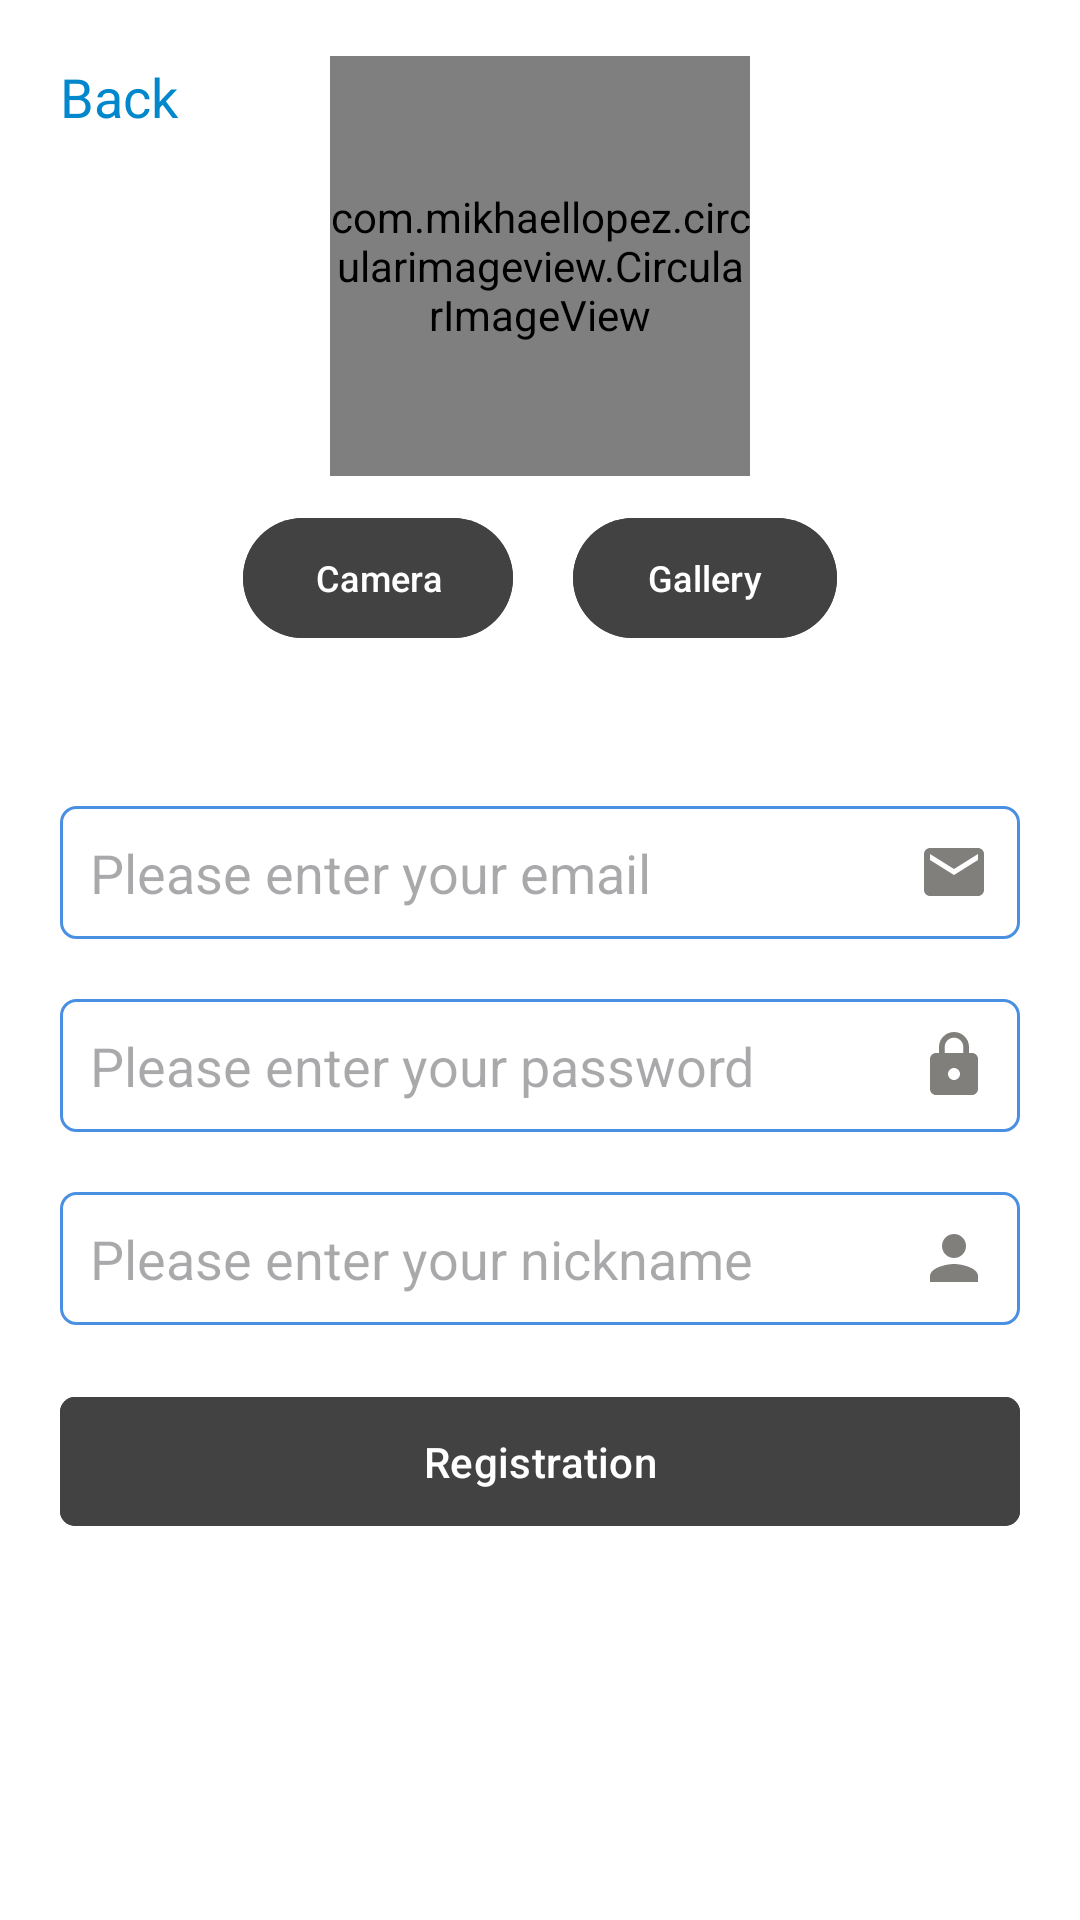

Produce the Android XML layout that renders to this screen, including the resource entries it uses.
<!-- AndroidManifest.xml: application theme Theme.Lotto -->
<!-- res/layout/fragment_register.xml -->
<?xml version="1.0" encoding="utf-8"?>
<androidx.constraintlayout.widget.ConstraintLayout xmlns:android="http://schemas.android.com/apk/res/android"
    xmlns:app="http://schemas.android.com/apk/res-auto"
    xmlns:tools="http://schemas.android.com/tools"
    android:layout_width="match_parent"
    android:layout_height="match_parent"
    android:background="@color/white"
    tools:context=".register.presentation.fragments.RegisterFragment">

    <TextView
        android:id="@+id/tv_back"
        android:layout_width="wrap_content"
        android:layout_height="wrap_content"
        android:layout_margin="20dp"
        android:text="@string/back"
        android:textColor="@drawable/linkbutton"
        android:textSize="18sp"
        app:layout_constraintStart_toStartOf="parent"
        app:layout_constraintTop_toTopOf="parent" />

    <LinearLayout
        android:layout_width="match_parent"
        android:layout_height="match_parent"
        android:gravity="center"
        android:orientation="vertical"
        app:layout_constraintBottom_toBottomOf="parent"
        app:layout_constraintEnd_toEndOf="parent"
        app:layout_constraintStart_toStartOf="parent"
        app:layout_constraintTop_toTopOf="parent">

        <com.mikhaellopez.circularimageview.CircularImageView
            android:id="@+id/pictureIV"
            android:layout_width="140dp"
            android:layout_height="140dp"
            android:layout_gravity="center"
            android:src="@drawable/male" />

        <LinearLayout
            android:layout_width="wrap_content"
            android:layout_height="wrap_content"
            android:orientation="horizontal">

            <com.google.android.material.button.MaterialButton
                android:id="@+id/cameraBtn"
                android:layout_width="wrap_content"
                android:layout_height="wrap_content"
                android:layout_margin="10dp"
                android:backgroundTint="@color/cardview_dark_background"
                android:text="@string/camera"
                android:textColor="@color/white"
                android:textSize="12sp"
                app:icon="@drawable/baseline_photo_camera_24" />

            <com.google.android.material.button.MaterialButton
                android:id="@+id/galleryBtn"
                android:layout_width="wrap_content"
                android:layout_height="wrap_content"
                android:layout_margin="10dp"
                android:backgroundTint="@color/cardview_dark_background"
                android:text="@string/gallery"
                android:textColor="@color/white"
                android:textSize="12sp"
                app:icon="@drawable/baseline_folder_24" />

        </LinearLayout>

        <ProgressBar
            android:id="@+id/progressbar_photo"
            android:layout_width="32dp"
            android:layout_height="32dp"
            android:layout_marginBottom="10dp"
            android:visibility="invisible"
            tools:visibility="visible" />

        <EditText
            android:id="@+id/emailInput"
            android:layout_width="match_parent"
            android:layout_height="wrap_content"
            android:layout_marginStart="20dp"
            android:layout_marginEnd="20dp"
            android:background="@drawable/rounded_edittext"
            android:drawableEnd="@drawable/email"
            android:hint="@string/enter_email"
            android:importantForAutofill="no"
            android:inputType="text"
            android:padding="10dip"
            tools:ignore="TextFields" />

        <EditText
            android:id="@+id/passwordInput"
            android:layout_width="match_parent"
            android:layout_height="wrap_content"
            android:layout_marginStart="20dp"
            android:layout_marginTop="20dp"
            android:layout_marginEnd="20dp"
            android:background="@drawable/rounded_edittext"
            android:drawableEnd="@drawable/password"
            android:hint="@string/enter_password"
            android:importantForAutofill="no"
            android:inputType="textPassword"
            android:padding="10dip"
            tools:ignore="TextFields" />

        <EditText
            android:id="@+id/firstnameInput"
            android:layout_width="match_parent"
            android:layout_height="wrap_content"
            android:layout_marginStart="20dp"
            android:layout_marginTop="20dp"
            android:layout_marginEnd="20dp"
            android:background="@drawable/rounded_edittext"
            android:drawableEnd="@drawable/person"
            android:hint="@string/name"
            android:importantForAutofill="no"
            android:inputType="text"
            android:padding="10dip"
            tools:ignore="TextFields" />

        <com.google.android.material.button.MaterialButton
            android:id="@+id/registerBtn"
            android:layout_width="match_parent"
            android:layout_height="wrap_content"
            android:layout_margin="20dp"
            android:backgroundTint="@color/cardview_dark_background"
            android:padding="12dp"
            android:text="@string/registration"
            android:textColor="@color/white"
            app:cornerRadius="5dp" />

        <ProgressBar
            android:id="@+id/progressBar"
            android:layout_width="32dp"
            android:layout_height="32dp"
            android:visibility="invisible" />

        <TextView
            android:id="@+id/tv_total"
            android:layout_width="wrap_content"
            android:layout_height="wrap_content"
            android:layout_margin="20dp"
            android:textColor="@color/black"
            android:textSize="12sp"
            tools:text="Total register users is 100" />

    </LinearLayout>
</androidx.constraintlayout.widget.ConstraintLayout>
<!-- resources referenced by this layout -->
<resources>
  <color name="black">#FF000000</color>
  <color name="white">#FFFFFFFF</color>
  <!-- drawable email (drawable) -->
  <vector android:height="24dp" android:tint="#807F7C"
      android:viewportHeight="24" android:viewportWidth="24"
      android:width="24dp" xmlns:android="http://schemas.android.com/apk/res/android">
      <path android:fillColor="@android:color/white" android:pathData="M20,4L4,4c-1.1,0 -1.99,0.9 -1.99,2L2,18c0,1.1 0.9,2 2,2h16c1.1,0 2,-0.9 2,-2L22,6c0,-1.1 -0.9,-2 -2,-2zM20,8l-8,5 -8,-5L4,6l8,5 8,-5v2z"/>
  </vector>
  <!-- drawable linkbutton (drawable) -->
  <selector xmlns:android="http://schemas.android.com/apk/res/android">
  
  
      <item android:state_pressed="true" android:color="@color/linkbutton_pressed" />
      <item android:state_pressed="false" android:color="@color/linkbutton"/>
  
  </selector>
  <!-- drawable male: jpg bitmap (drawable, 18478 bytes) -->
  <!-- drawable password (drawable) -->
  <vector android:height="24dp" android:tint="#807F7C"
      android:viewportHeight="24" android:viewportWidth="24"
      android:width="24dp" xmlns:android="http://schemas.android.com/apk/res/android">
      <path android:fillColor="@android:color/white" android:pathData="M18,8h-1L17,6c0,-2.76 -2.24,-5 -5,-5S7,3.24 7,6v2L6,8c-1.1,0 -2,0.9 -2,2v10c0,1.1 0.9,2 2,2h12c1.1,0 2,-0.9 2,-2L20,10c0,-1.1 -0.9,-2 -2,-2zM12,17c-1.1,0 -2,-0.9 -2,-2s0.9,-2 2,-2 2,0.9 2,2 -0.9,2 -2,2zM15.1,8L8.9,8L8.9,6c0,-1.71 1.39,-3.1 3.1,-3.1 1.71,0 3.1,1.39 3.1,3.1v2z"/>
  </vector>
  <!-- drawable person (drawable) -->
  <vector android:height="24dp" android:tint="#807F7C"
      android:viewportHeight="24" android:viewportWidth="24"
      android:width="24dp" xmlns:android="http://schemas.android.com/apk/res/android">
      <path android:fillColor="@android:color/white" android:pathData="M12,12c2.21,0 4,-1.79 4,-4s-1.79,-4 -4,-4 -4,1.79 -4,4 1.79,4 4,4zM12,14c-2.67,0 -8,1.34 -8,4v2h16v-2c0,-2.66 -5.33,-4 -8,-4z"/>
  </vector>
  <!-- drawable rounded_edittext (drawable) -->
  <?xml version="1.0" encoding="utf-8"?>
  <shape xmlns:android="http://schemas.android.com/apk/res/android"
      android:padding="15dp"
      android:shape="rectangle">
      <solid android:color="#FFFFFF" />
      <corners
          android:bottomLeftRadius="5dp"
          android:bottomRightRadius="5dp"
          android:topLeftRadius="5dp"
          android:topRightRadius="5dp" />
      <stroke
          android:width="1dip"
          android:color="#4A90E2" />
  </shape>
  <string name="back">Back</string>
  <string name="camera">Camera</string>
  <string name="enter_email">Please enter your email</string>
  <string name="enter_password">Please enter your password</string>
  <string name="gallery">Gallery</string>
  <string name="name">Please enter your nickname</string>
  <string name="registration">Registration</string>
  <style name="Theme.Lotto" parent="Base.Theme.Lotto" />
  <color name="linkbutton_pressed">#2AB1F5</color>
  <color name="linkbutton">#0188CC</color>
  <style name="Base.Theme.Lotto" parent="Theme.Material3.DayNight.NoActionBar">
  
          <item name="bottomSheetDialogTheme">@style/AppBottomSheetDialogTheme</item>
  
          <item name="android:statusBarColor">?attr/colorPrimaryVariant</item>
          
          <item name="android:windowNoTitle">true</item>
          <item name="android:windowActionBar">false</item>
          <item name="android:windowFullscreen">true</item>
          <item name="android:windowContentOverlay">@null</item>
  
          
          <item name="android:navigationBarColor">@android:color/transparent</item>
  
          
          <item name="android:forceDarkAllowed" tools:targetApi="q">false</item>
  
      </style>
  <style name="AppBottomSheetDialogTheme" parent="Theme.Design.Light.BottomSheetDialog">
          <item name="bottomSheetStyle">@style/AppModalStyle</item>
      </style>
  <style name="AppModalStyle" parent="Widget.Design.BottomSheet.Modal">
          <item name="android:background">@drawable/bottom_dialog_background</item>
      </style>
</resources>
